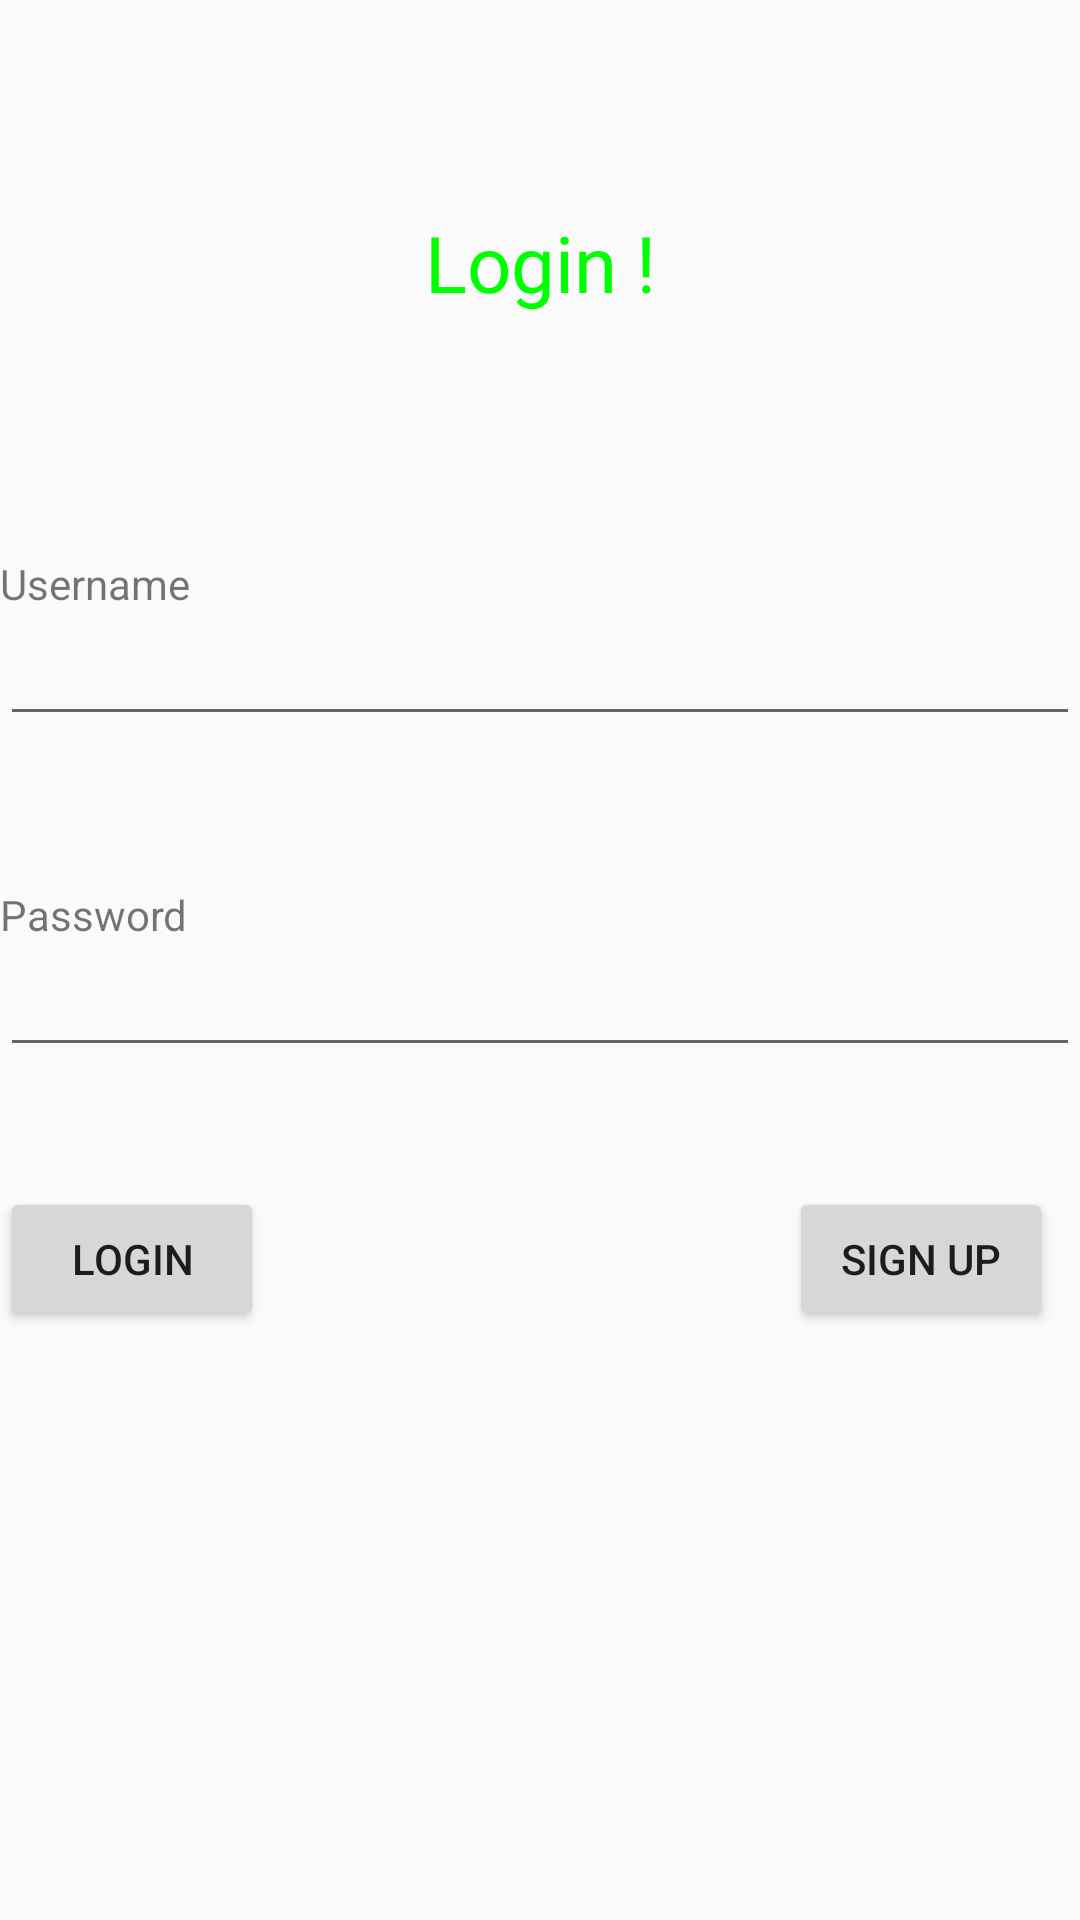

Reconstruct the res/layout file that produces this screen, plus the resources it refers to.
<!-- AndroidManifest.xml: application theme Theme.AppCompat.Light.NoActionBar -->
<!-- res/layout/login.xml -->
<?xml version="1.0" encoding="utf-8"?>
<LinearLayout xmlns:android="http://schemas.android.com/apk/res/android"
    xmlns:tools="http://schemas.android.com/tools"
    android:layout_width="match_parent"
    android:layout_height="match_parent"
    android:orientation="vertical"
    android:layout_margin="30dp">

    <TextView
        android:id="@+id/title"
        android:layout_width="match_parent"
        android:layout_height="wrap_content"
        android:text="Login !"
        android:textAlignment="center"
        android:layout_marginTop="70dp"
        android:textColor="#00ff00"
        android:textSize="26sp"
        android:fontFamily="@font/poppins"/>
    <TextView
        android:layout_width="match_parent"
        android:layout_height="wrap_content"
        android:layout_marginTop="80dp"
        android:text="Username"/>
    <EditText
        android:id="@+id/username"
        android:layout_width="match_parent"
        android:layout_height="wrap_content"/>
    <TextView
        android:layout_width="match_parent"
        android:layout_height="wrap_content"
        android:layout_marginTop="50dp"
        android:text="Password"/>
    <EditText
        android:id="@+id/password"
        android:layout_width="match_parent"
        android:layout_height="wrap_content"
        android:inputType="textPassword"/>
    <LinearLayout
        android:layout_width="match_parent"
        android:layout_height="wrap_content"
        android:layout_marginTop="40dp">
        <Button
            android:id="@+id/login"
            android:layout_width="wrap_content"
            android:layout_height="wrap_content"
            android:text="Login" />
        <TextView
            android:layout_width="175dp"
            android:layout_height="wrap_content"/>
        <Button
            android:id="@+id/signup"
            android:layout_width="wrap_content"
            android:layout_height="wrap_content"
            android:text="Sign up"
            />
    </LinearLayout>

</LinearLayout>
<!-- resources referenced by this layout -->
<resources>

</resources>
